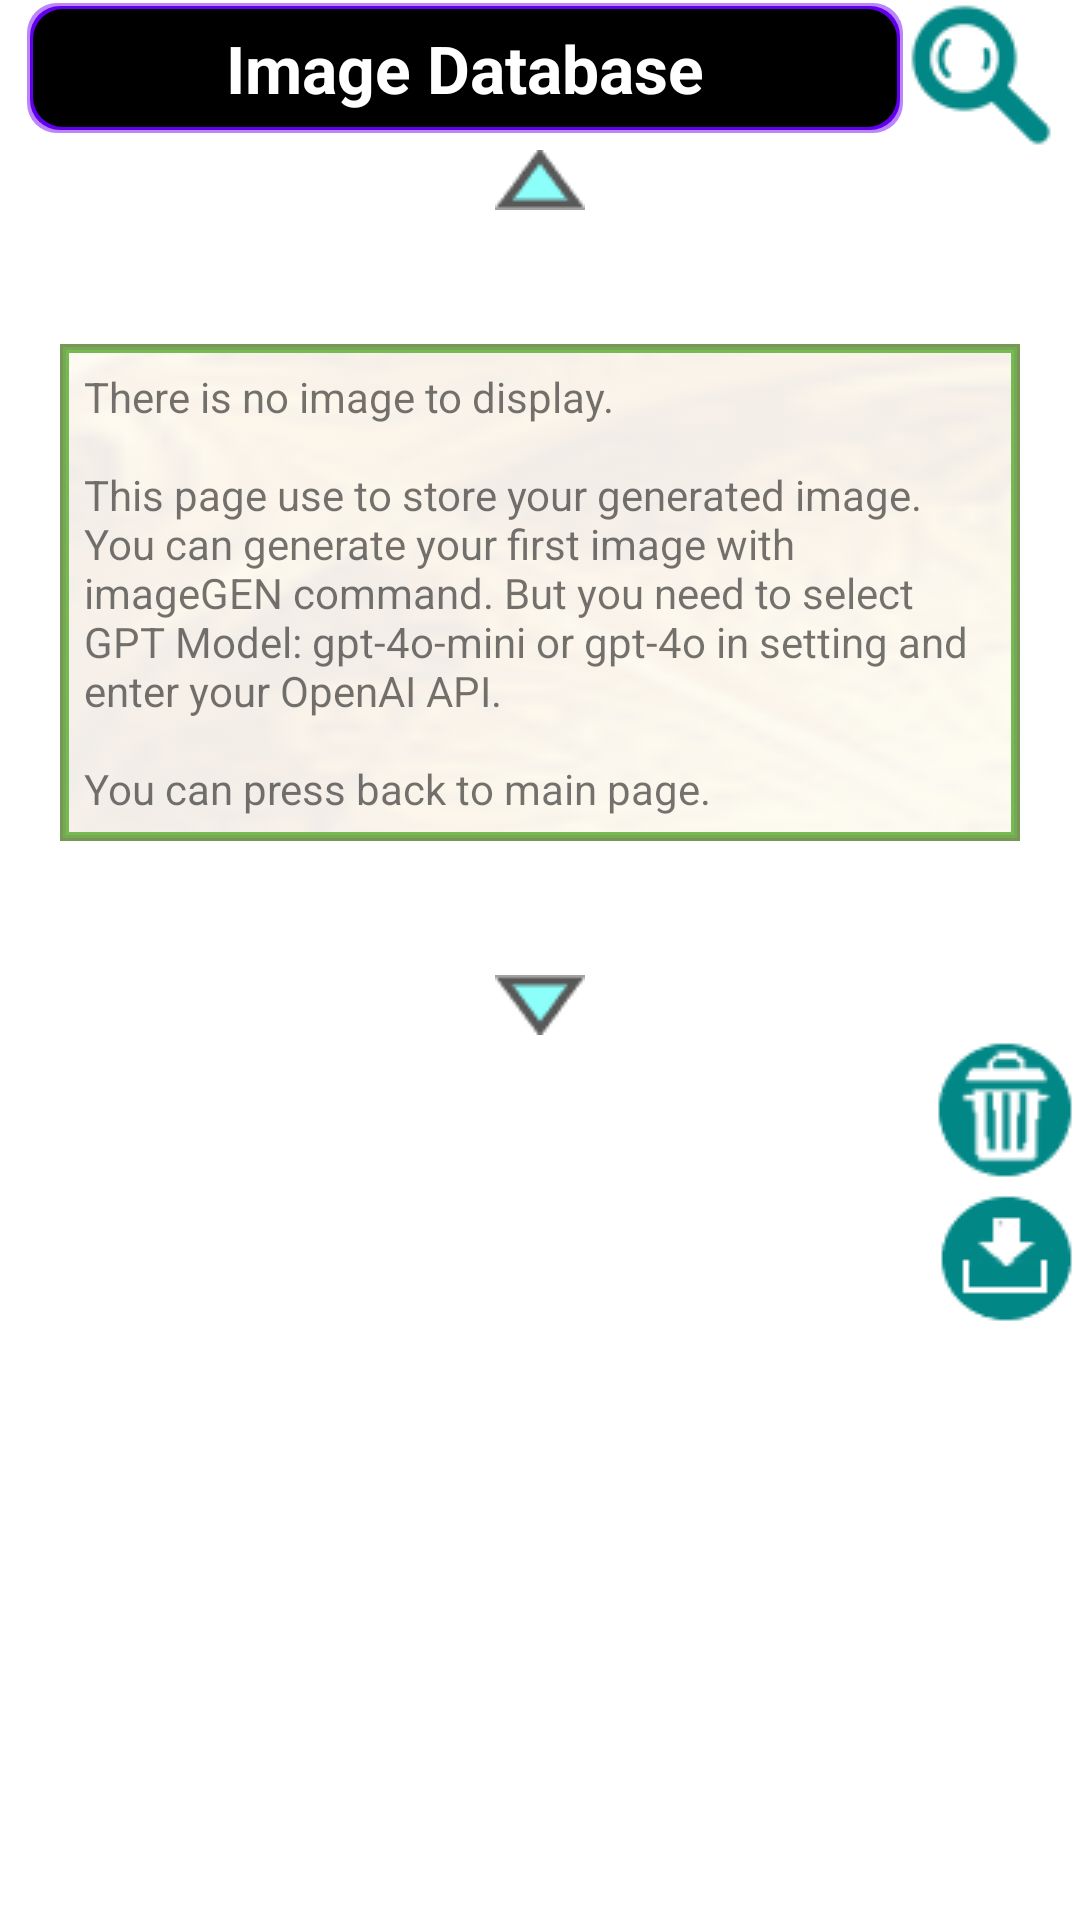

Android layout source for this screen:
<!-- AndroidManifest.xml: fallback theme Theme.MaterialComponents.DayNight.NoActionBar -->
<!-- res/layout/image_database.xml -->
<?xml version="1.0" encoding="utf-8"?>
<androidx.constraintlayout.widget.ConstraintLayout xmlns:android="http://schemas.android.com/apk/res/android"
    xmlns:app="http://schemas.android.com/apk/res-auto"
    xmlns:tools="http://schemas.android.com/tools"
    android:layout_width="match_parent"
    android:layout_height="match_parent"
    android:id="@+id/image_database"
    tools:context=".ImageDatabase">

    <LinearLayout
        android:id="@+id/linearLayout22"
        android:layout_width="match_parent"
        android:layout_height="wrap_content"
        android:layout_marginStart="8dp"
        android:layout_marginEnd="8dp"
        android:orientation="horizontal"
        app:layout_constraintBottom_toTopOf="@+id/listView2"
        app:layout_constraintEnd_toEndOf="parent"
        app:layout_constraintStart_toStartOf="parent"
        app:layout_constraintTop_toTopOf="parent">
        <TextView
            android:id="@+id/textView8"
            android:layout_width="0dp"
            android:layout_height="wrap_content"
            android:layout_weight="1"
            android:padding="8dp"
            android:background="@drawable/title_border"
            android:text="@string/databaseimage"
            android:textAlignment="center"
            android:textAppearance="@style/TextAppearance.AppCompat.Large"
            android:textStyle="bold"
            android:textColor="@color/white" />
        <ImageButton
            android:id="@+id/search_btn2"
            style="@android:style/Widget.DeviceDefault.Button.Borderless"
            android:layout_width="50dp"
            android:layout_height="50dp"
            android:src="@drawable/search_icon"
            android:contentDescription="@string/search"/>
    </LinearLayout>

    <ListView
        android:id="@+id/listView2"
        android:layout_width="0dp"
        android:layout_height="0dp"
        android:choiceMode="singleChoice"
        android:divider="@android:color/holo_blue_bright"
        android:dividerHeight="1dp"
        android:listSelector="@android:color/holo_blue_light"
        android:textAlignment="gravity"
        app:layout_constraintBottom_toTopOf="@id/imageView5"
        app:layout_constraintEnd_toEndOf="parent"
        app:layout_constraintStart_toStartOf="parent"
        app:layout_constraintTop_toBottomOf="@id/linearLayout22" />

    <TextView
        android:id="@+id/noImage"
        android:layout_width="0dp"
        android:layout_height="wrap_content"
        android:layout_marginStart="20dp"
        android:layout_marginEnd="20dp"
        android:padding="8dp"
        android:background="@drawable/textview_border"
        android:text="@string/no_image"
        app:layout_constraintBottom_toTopOf="@id/imageView5"
        app:layout_constraintEnd_toEndOf="parent"
        app:layout_constraintStart_toStartOf="parent"
        app:layout_constraintTop_toBottomOf="@id/linearLayout22"/>

    <LinearLayout
        android:id="@+id/linearLayout7"
        android:layout_width="wrap_content"
        android:layout_height="0dp"
        android:orientation="vertical"
        app:layout_constraintBottom_toTopOf="@id/imageView5"
        app:layout_constraintEnd_toEndOf="parent"
        app:layout_constraintStart_toStartOf="parent"
        app:layout_constraintTop_toBottomOf="@id/linearLayout22">
        <ImageView
            android:id="@+id/upIMG5"
            android:layout_width="wrap_content"
            android:layout_height="wrap_content"
            android:src="@drawable/up"
            android:contentDescription="@string/up"/>
        <FrameLayout
            android:layout_width="wrap_content"
            android:layout_height="match_parent">
            <ImageView
                android:id="@+id/downIMG5"
                android:layout_width="wrap_content"
                android:layout_height="wrap_content"
                android:layout_gravity="bottom"
                android:gravity="bottom"
                android:src="@drawable/down"
                android:contentDescription="@string/down"/>
        </FrameLayout>
    </LinearLayout>

    <ImageView
        android:id="@+id/imageView5"
        android:layout_width="0dp"
        android:layout_height="0dp"
        android:contentDescription="@string/image"
        android:src="@drawable/a02"
        app:layout_constraintBottom_toBottomOf="parent"
        app:layout_constraintEnd_toEndOf="parent"
        app:layout_constraintStart_toStartOf="parent"
        app:layout_constraintTop_toBottomOf="@id/listView2" />

    <LinearLayout
        android:id="@+id/linearLayout23"
        android:layout_width="wrap_content"
        android:layout_height="wrap_content"
        android:orientation="vertical"
        app:layout_constraintBottom_toBottomOf="parent"
        app:layout_constraintEnd_toEndOf="parent"
        app:layout_constraintHorizontal_bias="1.0"
        app:layout_constraintStart_toStartOf="parent"
        app:layout_constraintTop_toBottomOf="@+id/listView2"
        app:layout_constraintVertical_bias="0.0">

        <ImageButton
            android:id="@+id/button8"
            style="@android:style/Widget.DeviceDefault.Button.Borderless"
            android:layout_width="50dp"
            android:layout_height="50dp"
            android:contentDescription="@string/delete"
            android:src="@drawable/delete_button" />

        <ImageButton
            android:id="@+id/save_picture"
            style="@android:style/Widget.DeviceDefault.Button.Borderless"
            android:layout_width="50dp"
            android:layout_height="50dp"
            android:contentDescription="@string/save"
            android:src="@drawable/save_picture_button" />
    </LinearLayout>
</androidx.constraintlayout.widget.ConstraintLayout>
<!-- resources referenced by this layout -->
<resources>
  <color name="white">#FFFFFFFF</color>
  <!-- drawable delete_button: png bitmap (drawable, 2081 bytes) -->
  <!-- drawable down: png bitmap (drawable, 567 bytes) -->
  <!-- drawable save_picture_button: png bitmap (drawable, 1246 bytes) -->
  <!-- drawable search_icon: png bitmap (drawable, 2254 bytes) -->
  <!-- drawable textview_border (drawable) -->
  <?xml version="1.0" encoding="utf-8"?>
  
  <layer-list xmlns:android="http://schemas.android.com/apk/res/android">
      <item>
          <bitmap
              android:src="@drawable/gold"
              android:alpha="0.1"
              android:gravity="fill"/>
      </item>
      <item>
          <shape
              android:shape="rectangle">
              <solid android:color="@android:color/transparent" />
              <stroke
                  android:color="@color/green2"
                  android:width="3dp"/>
          </shape>
      </item>
      <item>
          <shape
              android:shape="rectangle">
              <solid android:color="@android:color/transparent" />
              <stroke
                  android:color="@color/green1"
                  android:width="2dp"/>
          </shape>
      </item>
      <item>
          <shape
              android:shape="rectangle">
              <solid android:color="@android:color/transparent" />
              <stroke
                  android:color="@color/green"
                  android:width="1dp"/>
          </shape>
      </item>
  </layer-list>
  <!-- drawable title_border (drawable) -->
  <?xml version="1.0" encoding="utf-8"?>
  
  <layer-list xmlns:android="http://schemas.android.com/apk/res/android">
      <item>
          <shape>
              <solid android:color="@android:color/white" />
              <corners android:radius="10dp" />
          </shape>
      </item>
      <item
          android:top="1dp"
          android:left="1dp"
          android:right="1dp"
          android:bottom="1dp">
          <shape>
              <solid android:color="@color/purple_200" />
              <corners android:radius="10dp" />
          </shape>
      </item>
      <item
          android:top="2dp"
          android:left="2dp"
          android:right="2dp"
          android:bottom="2dp">
          <shape>
              <solid android:color="@color/purple_500" />
              <corners android:radius="10dp" />
          </shape>
      </item>
      <item
          android:top="3dp"
          android:left="3dp"
          android:right="3dp"
          android:bottom="3dp">
          <shape>
              <solid android:color="@color/black" />
              <corners android:radius="10dp" />
          </shape>
      </item>
  </layer-list>
  <!-- drawable up: png bitmap (drawable, 589 bytes) -->
  <string name="databaseimage">Image Database</string>
  <string name="delete">Delete</string>
  <string name="down">Down</string>
  <string name="image">Image</string>
  <string name="no_image">There is no image to display. \n\nThis page use to store your generated image. You can generate your first image with imageGEN command. But you need to select GPT Model: gpt-4o-mini or gpt-4o in setting and enter your OpenAI API. \n\nYou can press back to main page.</string>
  <string name="save">Save</string>
  <string name="search">Search</string>
  <string name="up">Up</string>
  <!-- drawable gold: png bitmap (drawable, 6146 bytes) -->
  <color name="green2">#FF76BA54</color>
  <color name="green1">#FF76A954</color>
  <color name="green">#FF769854</color>
  <color name="purple_200">#FFBB86FC</color>
  <color name="purple_500">#FF6200EE</color>
  <color name="black">#FF000000</color>
</resources>
